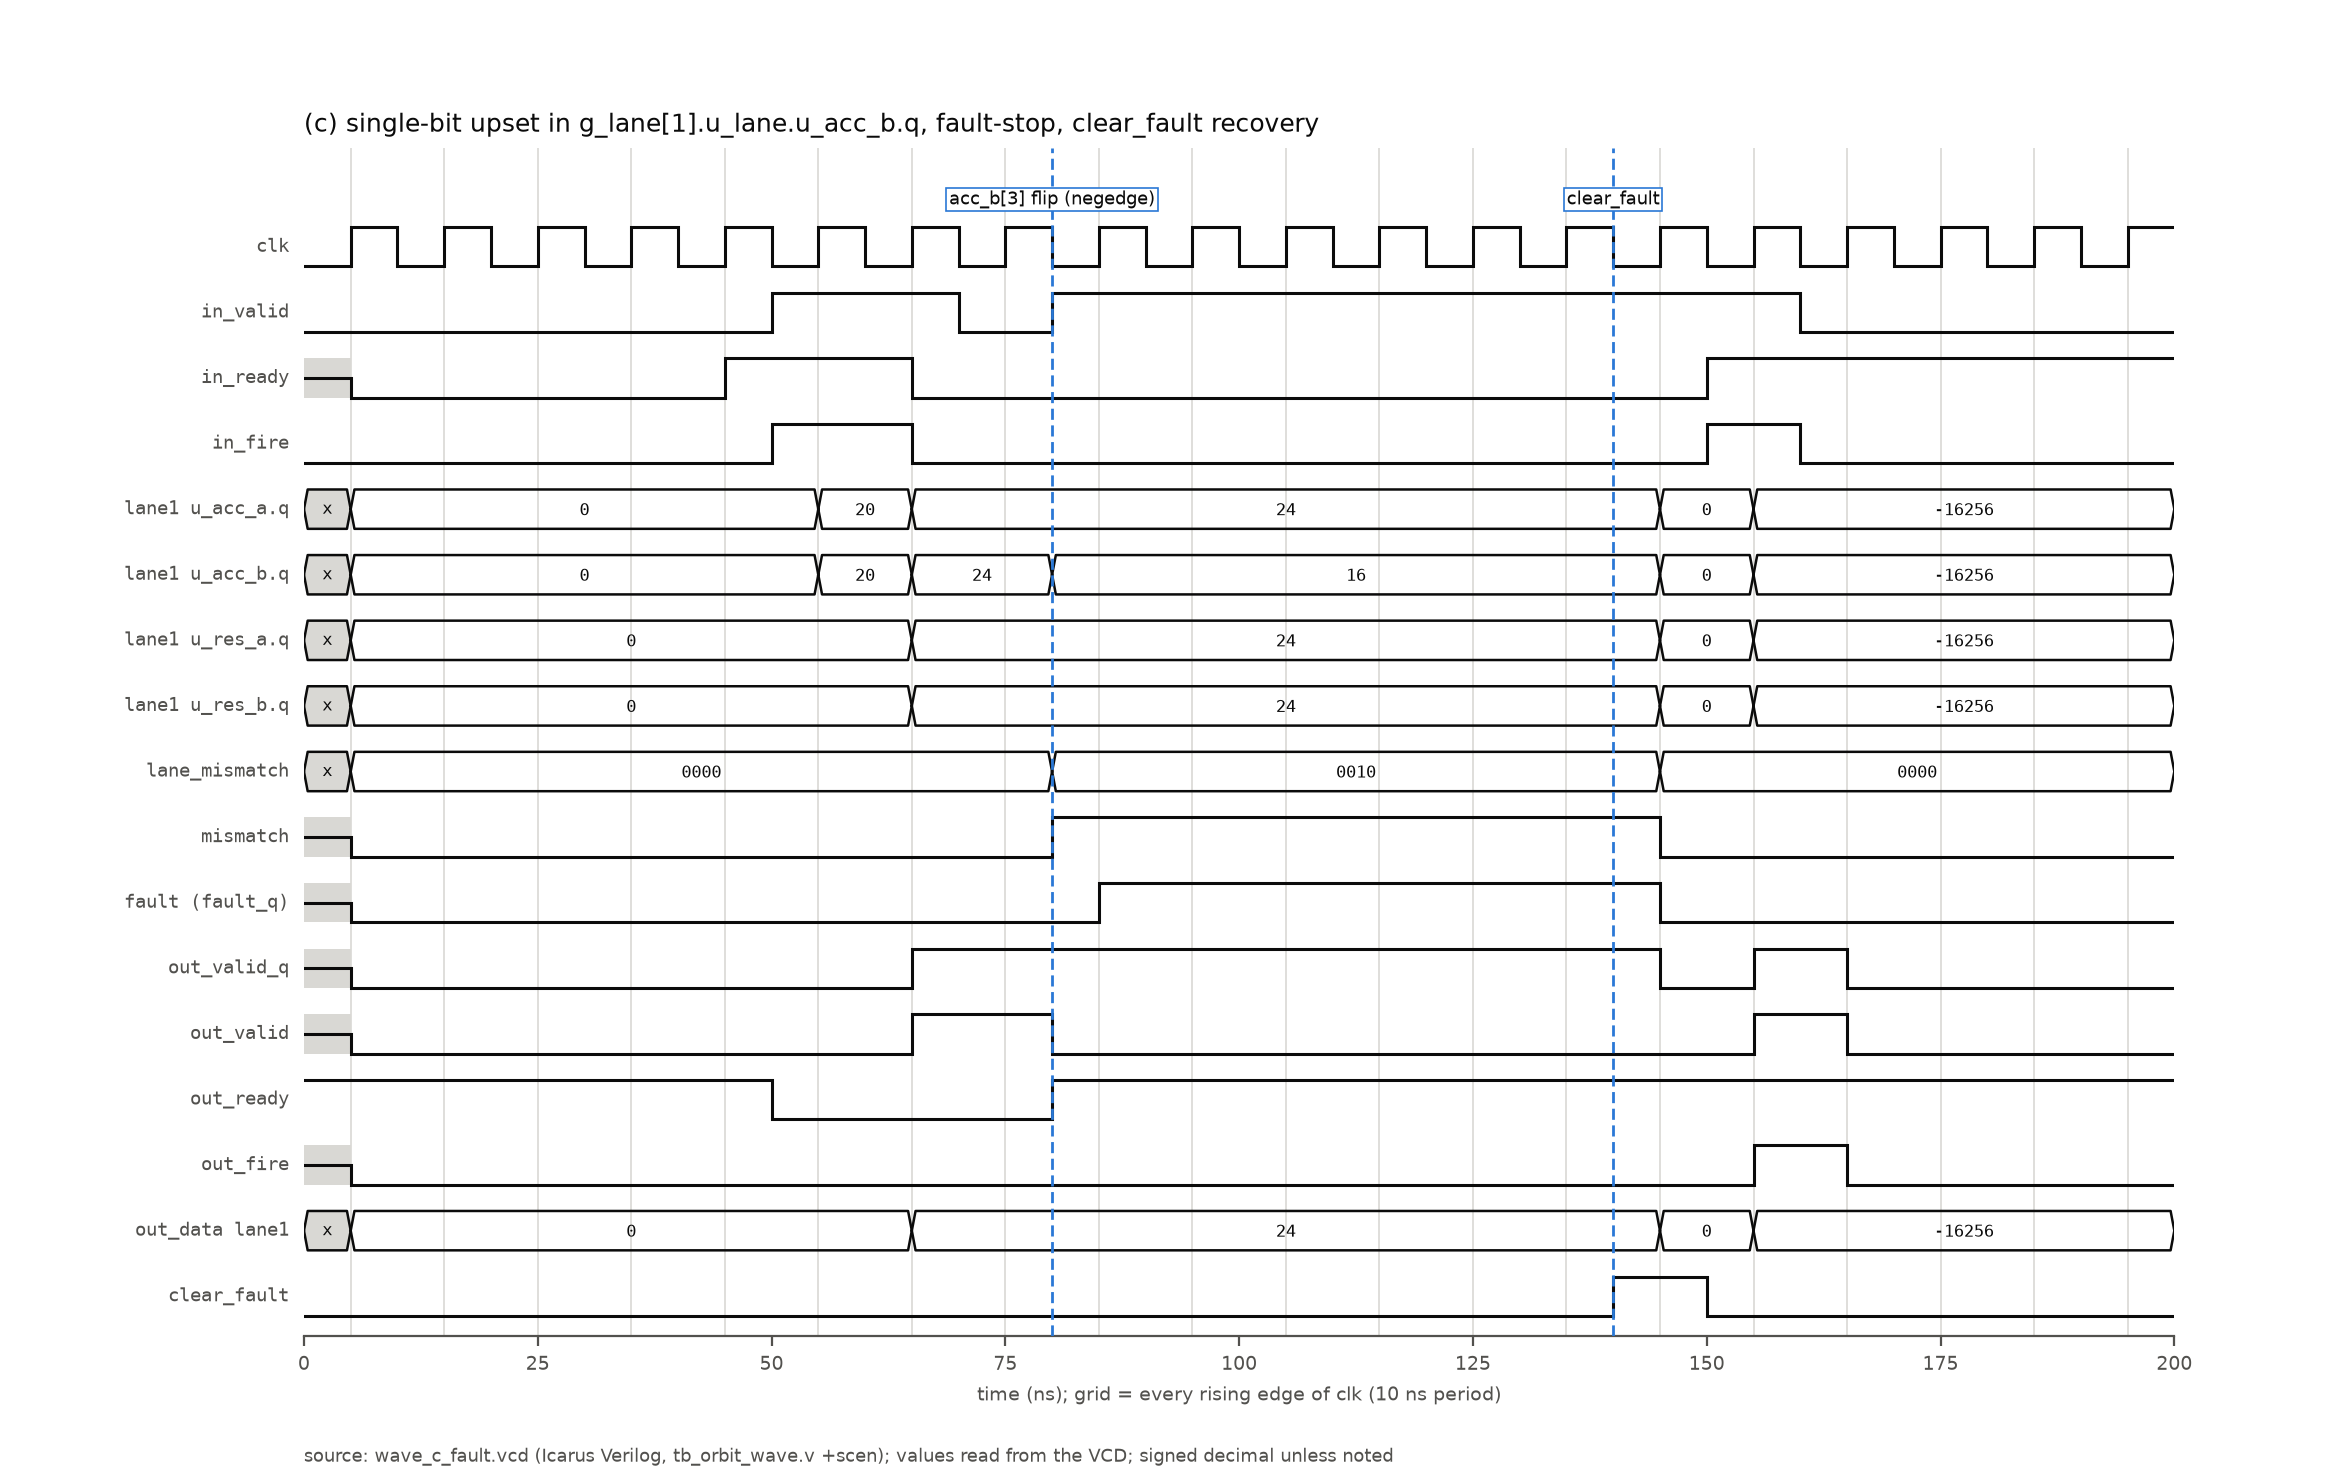

Data behind this chart, as committed beside it:
cycle, sample_time_ns, in_valid, in_ready, in_fire, lane1 u_acc_a.q, lane1 u_acc_b.q, lane1 u_res_a.q, lane1 u_res_b.q, lane_mismatch, mismatch, fault (fault_q), out_valid_q, out_valid, out_ready, out_fire, out_data lane1, clear_fault
0, 4.0, 0, x, 0, x, x, x, x, x, x, x, x, x, 1, x, x, 0
1, 14.0, 0, 0, 0, 0, 0, 0, 0, 0000, 0, 0, 0, 0, 1, 0, 0, 0
2, 24.0, 0, 0, 0, 0, 0, 0, 0, 0000, 0, 0, 0, 0, 1, 0, 0, 0
3, 34.0, 0, 0, 0, 0, 0, 0, 0, 0000, 0, 0, 0, 0, 1, 0, 0, 0
4, 44.0, 0, 0, 0, 0, 0, 0, 0, 0000, 0, 0, 0, 0, 1, 0, 0, 0
5, 54.0, 1, 1, 1, 0, 0, 0, 0, 0000, 0, 0, 0, 0, 0, 0, 0, 0
6, 64.0, 1, 1, 1, 20, 20, 0, 0, 0000, 0, 0, 0, 0, 0, 0, 0, 0
7, 74.0, 0, 0, 0, 24, 24, 24, 24, 0000, 0, 0, 1, 1, 0, 0, 24, 0
8, 84.0, 1, 0, 0, 24, 16, 24, 24, 0010, 1, 0, 1, 0, 1, 0, 24, 0
9, 94.0, 1, 0, 0, 24, 16, 24, 24, 0010, 1, 1, 1, 0, 1, 0, 24, 0
10, 104.0, 1, 0, 0, 24, 16, 24, 24, 0010, 1, 1, 1, 0, 1, 0, 24, 0
11, 114.0, 1, 0, 0, 24, 16, 24, 24, 0010, 1, 1, 1, 0, 1, 0, 24, 0
12, 124.0, 1, 0, 0, 24, 16, 24, 24, 0010, 1, 1, 1, 0, 1, 0, 24, 0
13, 134.0, 1, 0, 0, 24, 16, 24, 24, 0010, 1, 1, 1, 0, 1, 0, 24, 0
14, 144.0, 1, 0, 0, 24, 16, 24, 24, 0010, 1, 1, 1, 0, 1, 0, 24, 1
15, 154.0, 1, 1, 1, 0, 0, 0, 0, 0000, 0, 0, 0, 0, 1, 0, 0, 0
16, 164.0, 0, 1, 0, -16256, -16256, -16256, -16256, 0000, 0, 0, 1, 1, 1, 1, -16256, 0
17, 174.0, 0, 1, 0, -16256, -16256, -16256, -16256, 0000, 0, 0, 0, 0, 1, 0, -16256, 0
18, 184.0, 0, 1, 0, -16256, -16256, -16256, -16256, 0000, 0, 0, 0, 0, 1, 0, -16256, 0
19, 194.0, 0, 1, 0, -16256, -16256, -16256, -16256, 0000, 0, 0, 0, 0, 1, 0, -16256, 0
